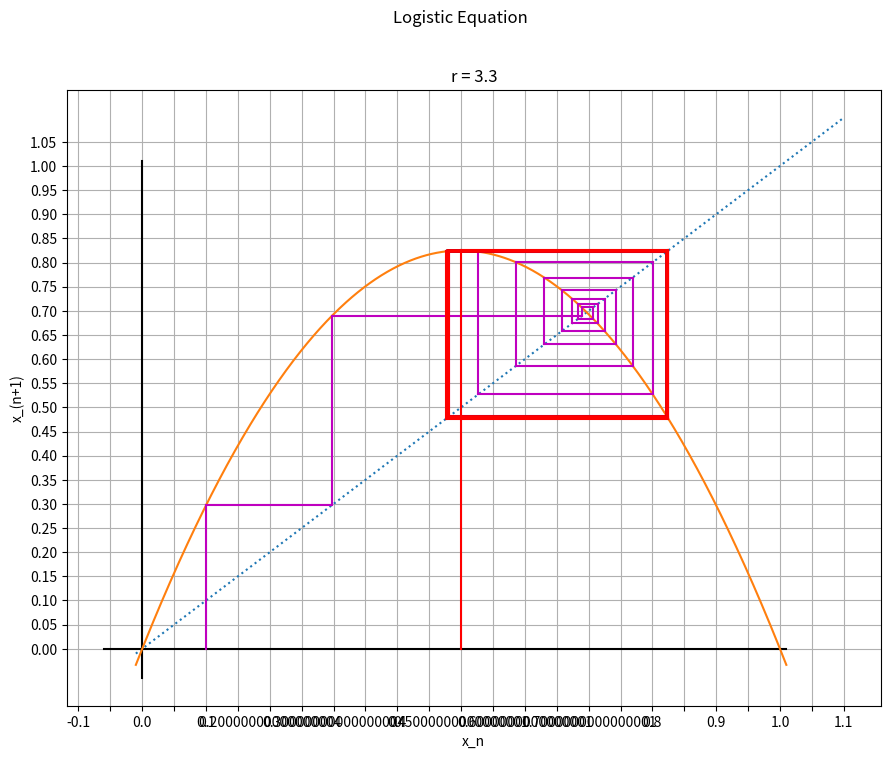

Recreate this plot in Python.
import matplotlib.pyplot as plt
import numpy as np

#r = 3.74 # 5 cylce
#r = 3.9 # 3 cycle
#r = 3.3 # 2 cycle
#r = 2  #everything goes to 1/2

#does the actual cobwebplot
#savetofig = True if you want to save every step of the cobwebplot to a diff file
def cobwebplot_xo_r(r,x,color,n, savetofig=False):
    nx = r * np.multiply(x,  (-1*x + 1))
    plt.plot([x , x],[0,  nx], c=color)
    if savetofig:
        plt.savefig("x0.png")
    plt.plot([nx, x],[nx, nx], c=color)
    if savetofig:
        plt.savefig("x1.png")
    for i in range(n):
        x = nx
        nx = r * np.multiply(x,  (-1*x + 1))      
        plt.plot([x, x], [x,  nx], c=color) 
        if savetofig:
            plt.savefig("x" + str(i*2+2) +".png")
        plt.plot([nx,x], [nx, nx], c=color)
        if savetofig:
            plt.savefig("x" + str(i*2+3) +".png")
        x = nx
        #print(i, x)
    print(x)

#makes the figure with the logistic equation and sets up all the figure options
def makefig(r):        
    fig = plt.figure(figsize=(10.5, 8))
    ax = fig.gca()
    
    plt.suptitle("Logistic Equation")
    plt.title("r = " + str(r))
    plt.xlabel("x_n")
    plt.ylabel("x_(n+1)")
    
    
    x = np.linspace(-0.01, 1.01, 1000)
    po = 0.05
    y = po / (po + (1-po)*np.exp(-r*x))
    y = r * np.multiply(x, 1-x)
    
    maxy = r*0.25
    maxy = 1.0
   
    
    #plt.imshow(fractal_grid, vmax = 0.01, cmap = lyap_cmap, origin = "lower", extent = (lowerbound, upperbound, lowerbound, upperbound))
   
    line = [[-0.01, maxy+0.1], [-0.01, maxy+0.1]] #line for y = x on the plt
    xaxes = [0, 0,             -0.06, 1.01] #line for the x axis
    yaxes = [-0.06, maxy+0.01, 0, 0] #line for the y axis
    #plt.grid(True)
    xs = np.arange(-0.1, 1.1, 0.05) #  list of xticks 
    ys = np.arange(0,maxy+0.1, 0.05) # list of yticks
    xticks = [] #this is for the labels on the xticks
    
    # setting up the list of strings for the xtick labels
    for i in range(len(xs)):
        if i%2 == 1:
            xticks.append("")
        else:
            xticks.append(str(xs[i]))
            
    
    ax.set_xticks(xs) # set the x ticks (on the axis)
    ax.set_yticks(ys) # set the y ticks (on the axis)
    ax.set_xticklabels(xticks) #set the labels on the xticks
    plt.grid(True)  #draw the grid
    
    plt.plot(line[0], line[1], linestyle=":") # y=x
    plt.plot(xaxes[0:2], yaxes[0:2], c="k")   # x axis in black
    plt.plot(xaxes[2:4], yaxes[2:4], c="k")   # y axis in black
    plt.plot(x,y)



#x = 0.26
x = 0.7
#x = 0.2549
#r = 3.9 # use this for "chaos"
r = 3.3 # use this for 2 cycle
#r = 2  # use this for single stable fixed point

n = 100


makefig(r)
#cobwebplot_xo_r(r, 0.075, "b", n)
#cobwebplot_xo_r(r, 0.05, "c", n)
#cobwebplot_xo_r(r, 0.3, "m", n)
cobwebplot_xo_r(r, 0.1, "m", n)
cobwebplot_xo_r(r, 0.5, "r", n)
#cobwebplot_xo_r(r, 0.0, "k", n)
#cobwebplot_xo_r(r, 0.02,"orange", 10)
#cobwebplot_xo_r(r,x+0.00125, "m", n)
#cobwebplot_xo_r(r,x+0.0025,"b",n)


'''
#uncomment this block to gives some room on the right for our presentation
plt.subplots_adjust(top=0.88, bottom=0.11, left=0.11,right=0.80, hspace=0.2, wspace=0.2)

if r == 3.9:
    plt.figtext(0.82,0.4,"Try x_0 values:\n(Do only 4 iter'ns)\n------------------\nx_0 = 0.1\n\nx_0 = 0.05\n\nx_0 = 0.075\n\n--------\n\nx_0 = 0.70\n\nx_0 = 0.75\n\nx_0 = 0.8", None, size=14)
elif r == 3.3:
    plt.figtext(0.82,0.5,"Try x_0 values:\n------------------\nx_0 = 0.8\n\nx_0 = 0.75\n\nx_0 = 0.5\n\n-----------------\n\nx_0 = 0.1\n\nx_0 = 0.2", None, size=14)
else:
    plt.figtext(0.82,0.4,"   Try the\n following\nx_0 values:\n------------------\nx_0 = 0.3\n\nx_0 = 0.8\n\nx_0 = 0.1\n\nx_0 = 0.5\n\nx_0 = 0.0\n\nx_0 = 0.01\n\nx_0 = 1.0",None,size=14)
'''

#you can use png or .pdf for save fig to save to other file types. You can also
# comment out this line if you don't want to save the figure to anything
plt.savefig("webr=" + str(r) + ".png") # pass the option "True" if you want to save every step of the cobwebplot
plt.show()





    